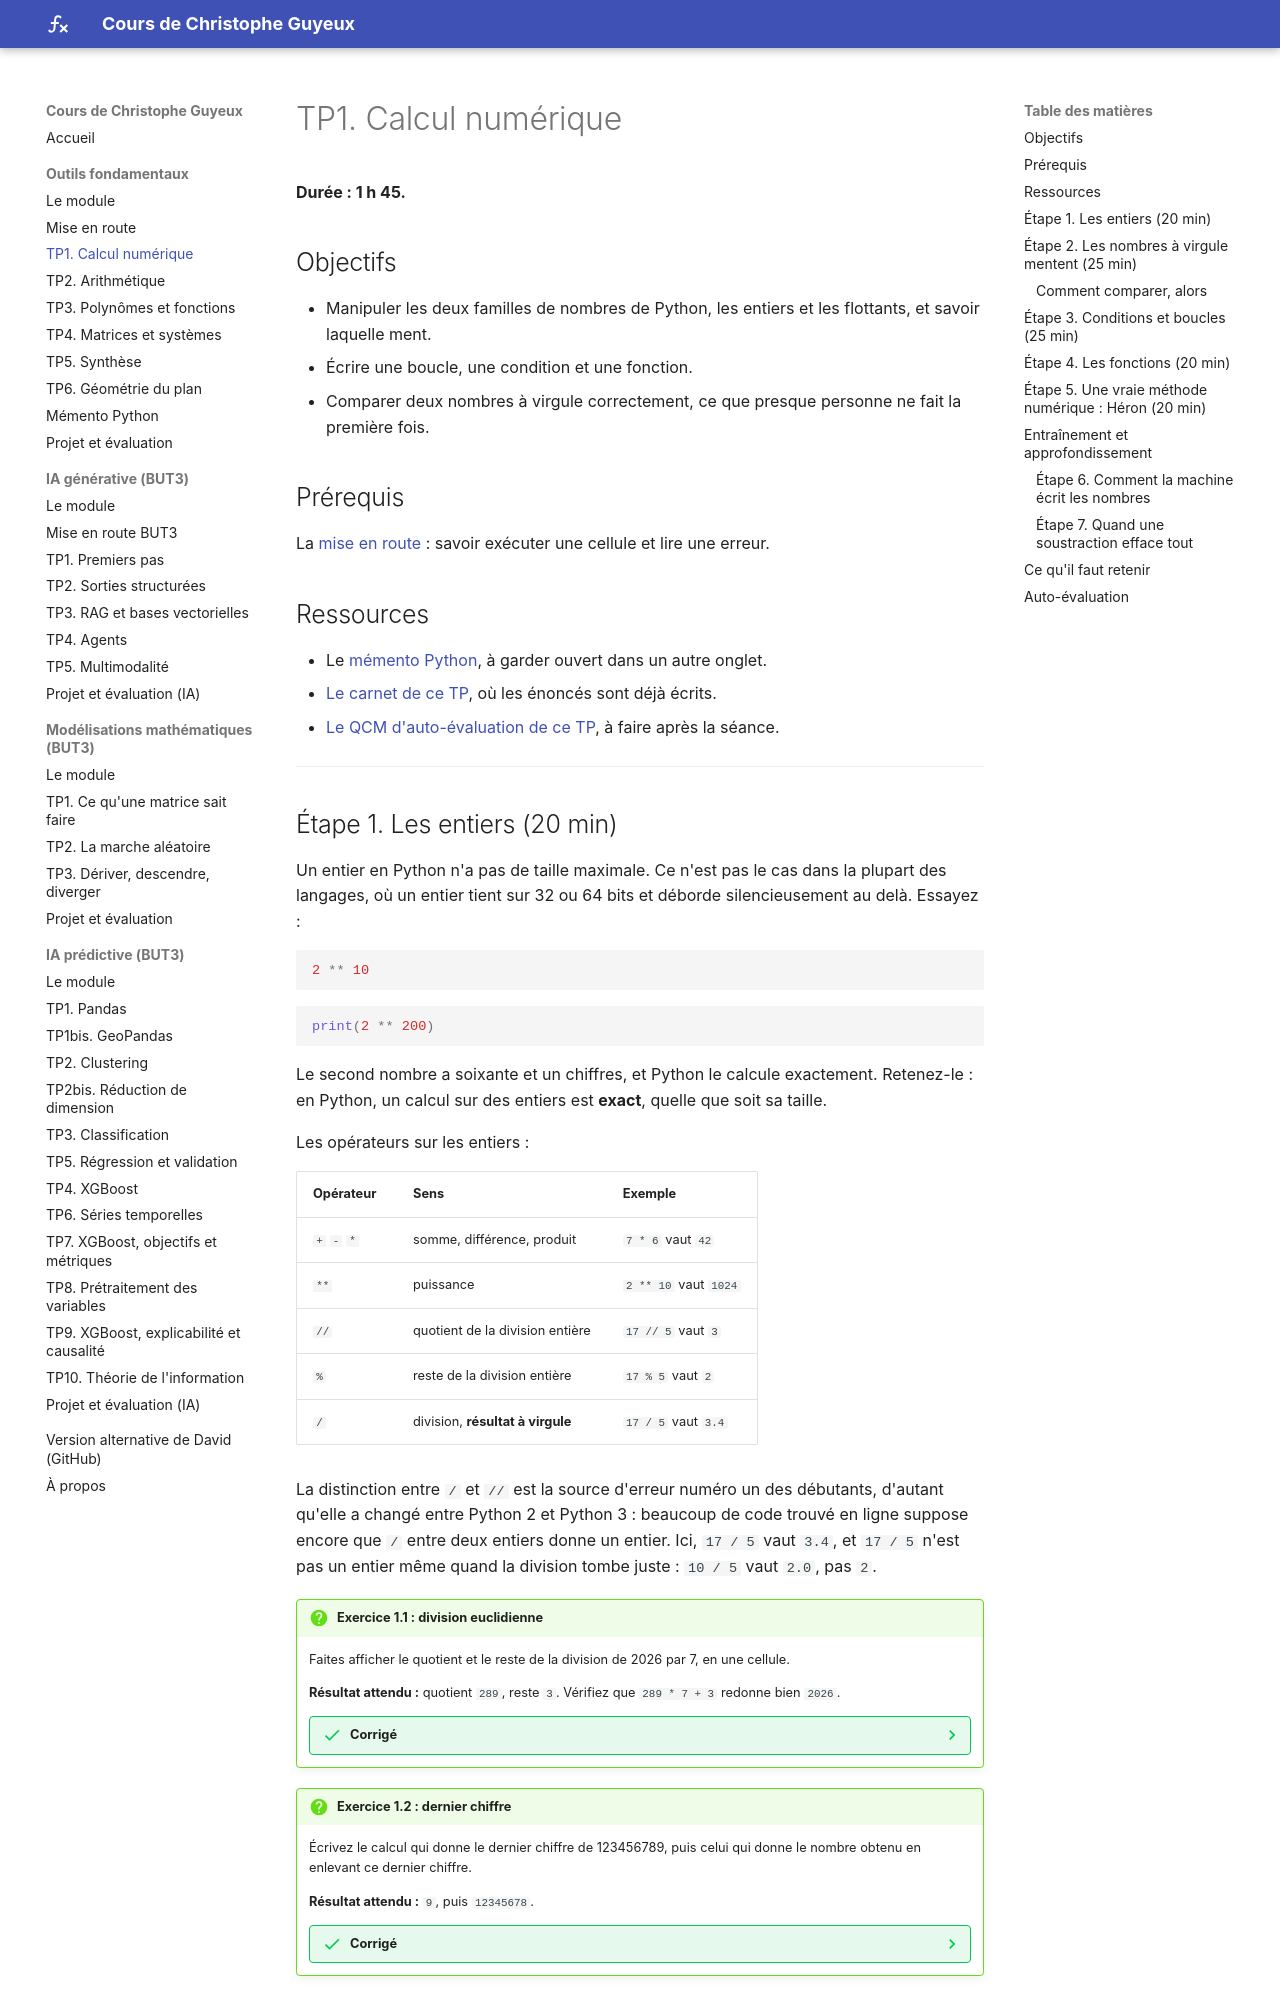

repository: cguyeux/cours · page: outils-fondamentaux/tp1-calcul-numerique/index.html · generator: mkdocs

# TP1. Calcul numérique

**Durée : 1 h 45.**

## Objectifs

- Manipuler les deux familles de nombres de Python, les entiers et les flottants, et savoir
  laquelle ment.
- Écrire une boucle, une condition et une fonction.
- Comparer deux nombres à virgule correctement, ce que presque personne ne fait la première
  fois.

## Prérequis

La [mise en route](demarrage.md) : savoir exécuter une cellule et lire une erreur.

## Ressources

- Le [mémento Python](memento.md), à garder ouvert dans un autre onglet.
- [Le carnet de ce TP](/lite/notebooks/index.html?path=tp1.ipynb){ target=_blank }, où les
  énoncés sont déjà écrits.
- [Le QCM d'auto-évaluation de ce TP](qcm/qcm_tp1.html){ target=_blank }, à faire après la séance.

---

## Étape 1. Les entiers (20 min)

Un entier en Python n'a pas de taille maximale. Ce n'est pas le cas dans la plupart des
langages, où un entier tient sur 32 ou 64 bits et déborde silencieusement au delà. Essayez :

```python
2 ** 10
```

```python
print(2 ** 200)
```

Le second nombre a soixante et un chiffres, et Python le calcule exactement. Retenez-le :
en Python, un calcul sur des entiers est **exact**, quelle que soit sa taille.

Les opérateurs sur les entiers :

| Opérateur | Sens | Exemple |
|---|---|---|
| `+` `-` `*` | somme, différence, produit | `7 * 6` vaut `42` |
| `**` | puissance | `2 ** 10` vaut `1024` |
| `//` | quotient de la division entière | `17 // 5` vaut `3` |
| `%` | reste de la division entière | `17 % 5` vaut `2` |
| `/` | division, **résultat à virgule** | `17 / 5` vaut `3.4` |

La distinction entre `/` et `//` est la source d'erreur numéro un des débutants, d'autant
qu'elle a changé entre Python 2 et Python 3 : beaucoup de code trouvé en ligne suppose
encore que `/` entre deux entiers donne un entier. Ici, `17 / 5` vaut `3.4`, et `17 / 5`
n'est pas un entier même quand la division tombe juste : `10 / 5` vaut `2.0`, pas `2`.

!!! question "Exercice 1.1 : division euclidienne"
    Faites afficher le quotient et le reste de la division de 2026 par 7, en une cellule.

    **Résultat attendu :** quotient `289`, reste `3`. Vérifiez que
    `289 * 7 + 3` redonne bien `2026`.

    ??? success "Corrigé"
        ```python
        n = 2026
        d = 7
        quotient = n // d
        reste = n % d
        print(quotient, reste)
        print(quotient * d + reste == n)
        ```

        La dernière ligne affiche `True`. C'est la propriété qui définit la division
        euclidienne, et c'est une bonne habitude de vérifier une propriété plutôt que de
        regarder si le résultat « a l'air correct ».

!!! question "Exercice 1.2 : dernier chiffre"
    Écrivez le calcul qui donne le dernier chiffre de 123456789, puis celui qui donne le
    nombre obtenu en enlevant ce dernier chiffre.

    **Résultat attendu :** `9`, puis `12345678`.

    ??? success "Corrigé"
        ```python
        n = 123456789
        print(n % 10)
        print(n // 10)
        ```

        Le reste par 10 donne le chiffre des unités, le quotient par 10 « décale » le
        nombre d'un cran. Ces deux opérations reviendront au TP2 pour décomposer un
        nombre, et elles sont au cœur de tout ce qui touche à la représentation des
        nombres en machine.

---

## Étape 2. Les nombres à virgule mentent (25 min)

Exécutez ceci, et regardez bien :

```python
0.1 + 0.2
```

Vous obtenez `0.30000000000000004`. Ce n'est pas un bug de Python : c'est vrai dans tous les
langages, sur tous les processeurs, depuis quarante ans. La raison est simple. Votre
machine écrit les nombres en base 2, et `0.1` en base 2 est un développement infini, exactement
comme `1/3` en base 10 s'écrit `0,333...` sans jamais s'arrêter. La machine coupe donc quelque
part, et la petite erreur commise se propage.

La conséquence pratique est immédiate et sérieuse :

```python
0.1 + 0.2 == 0.3
```

Ceci vaut `False`. Une comparaison d'égalité entre deux nombres à virgule est presque
toujours une erreur de programmation.
